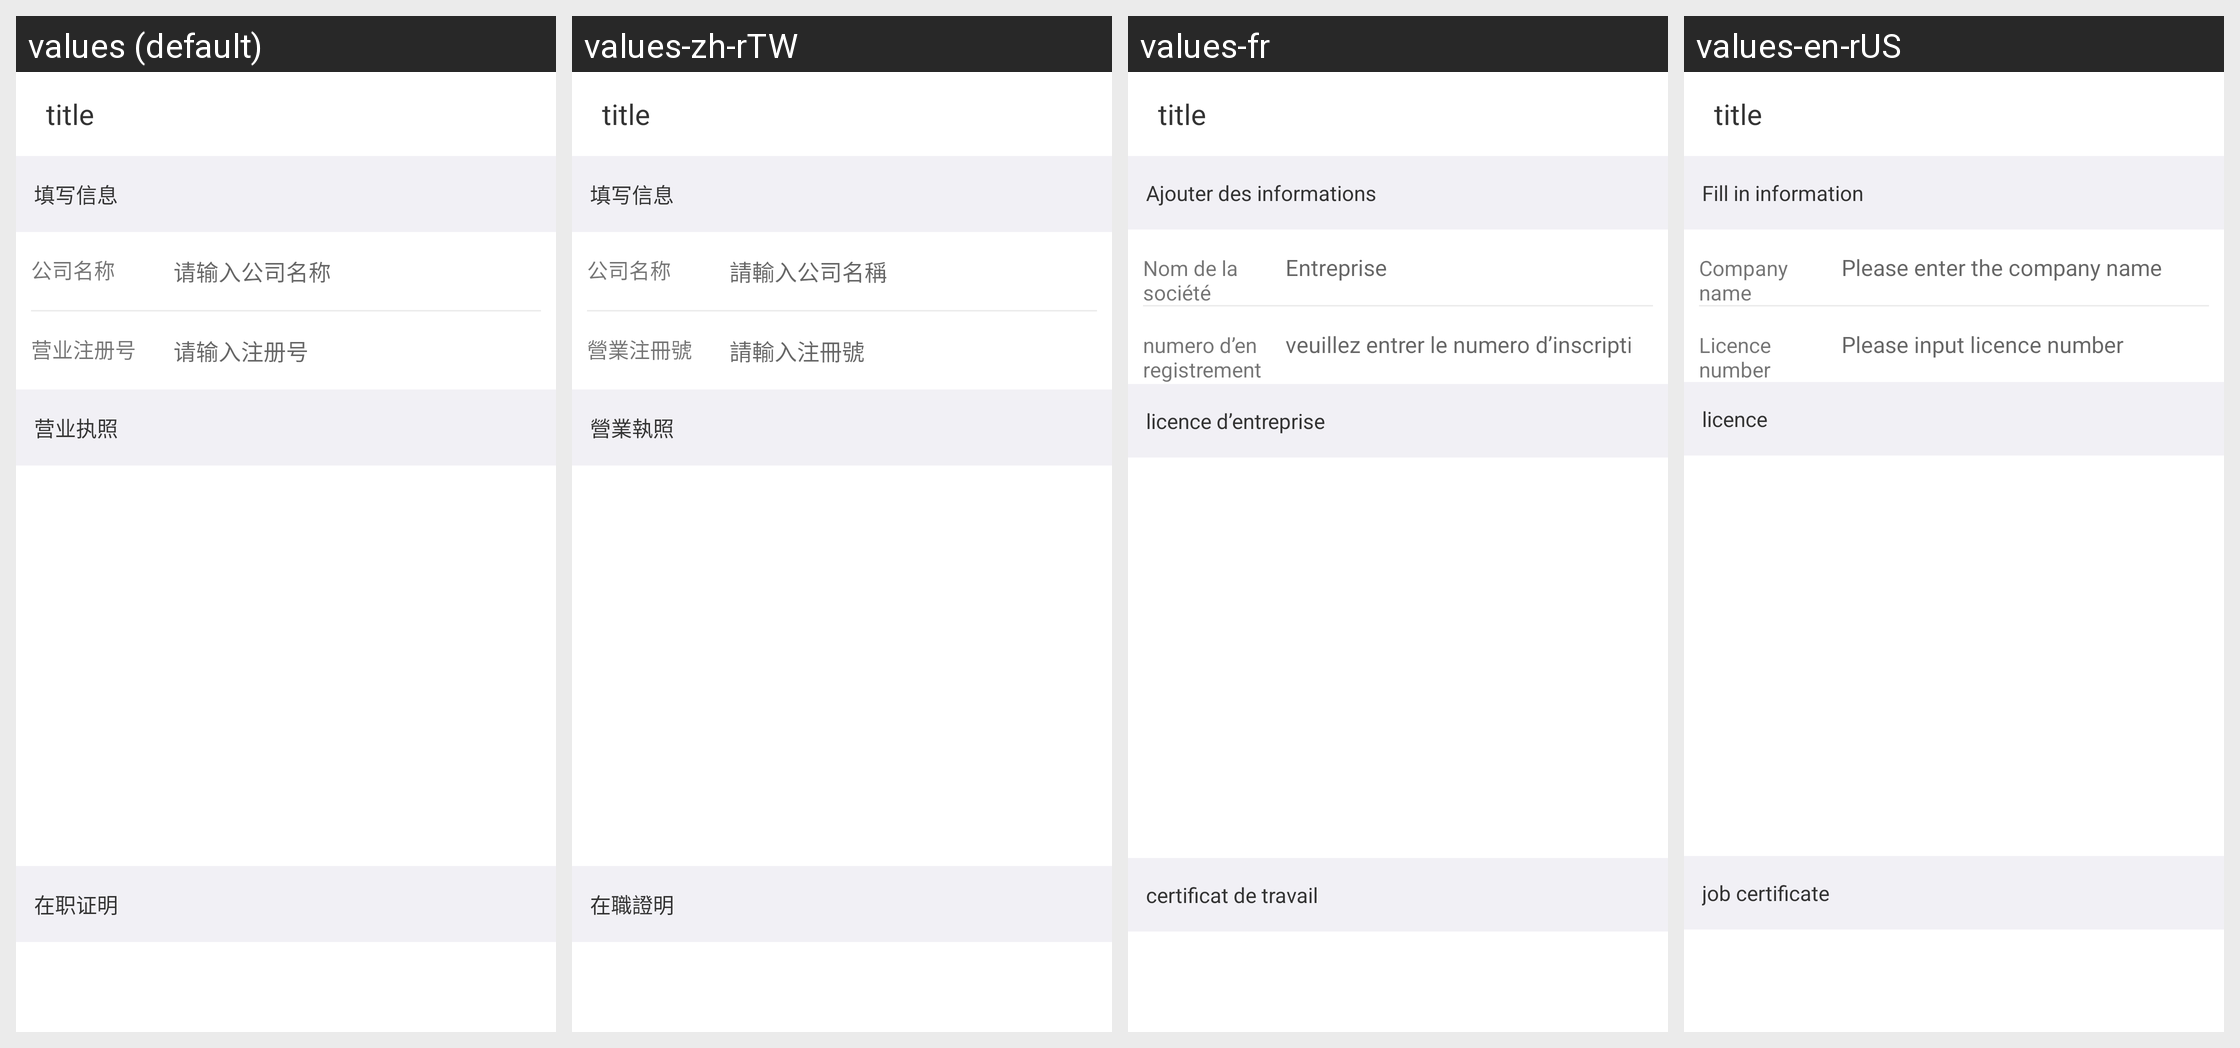

For this localized Android screen grid, give each drawn string resource with its value in every locale shown.
Android screen res/layout/ac_certification_com_info.xml rendered under 4 locales, left to right: values (default), values-zh-rTW, values-fr, values-en-rUS. Device: Nexus 5 (rendered at 1080×1920; each locale shown at half size, 540×960, under a caption strip naming it); theme AppTheme.
Strings drawn on this screen, with the default value and each locale's value (text and hints the layout hard-codes, and strings that could not be matched under every locale, appear in the picture but are not listed):

input_info
  values: 填写信息
  values-zh-rTW: 填写信息
  values-fr: Ajouter des informations
  values-en-rUS: Fill in information

company_name
  values: 公司名称
  values-zh-rTW: 公司名称
  values-fr: Nom de la société
  values-en-rUS: Company name

hint_input_companyname
  values: 请输入公司名称
  values-zh-rTW: 請輸入公司名稱
  values-fr: Entreprise
  values-en-rUS: Please enter the company name

register_code
  values: 营业注册号
  values-zh-rTW: 營業注冊號
  values-fr: numero d’enregistrement d’entreprise
  values-en-rUS: Licence number

hint_register_code
  values: 请输入注册号
  values-zh-rTW: 請輸入注冊號
  values-fr: veuillez entrer le numero d’inscription
  values-en-rUS: Please input licence number

business_license
  values: 营业执照
  values-zh-rTW: 營業執照
  values-fr: licence d’entreprise
  values-en-rUS: licence

onjob_certificate
  values: 在职证明
  values-zh-rTW: 在職證明
  values-fr: certificat de travail
  values-en-rUS: job certificate
